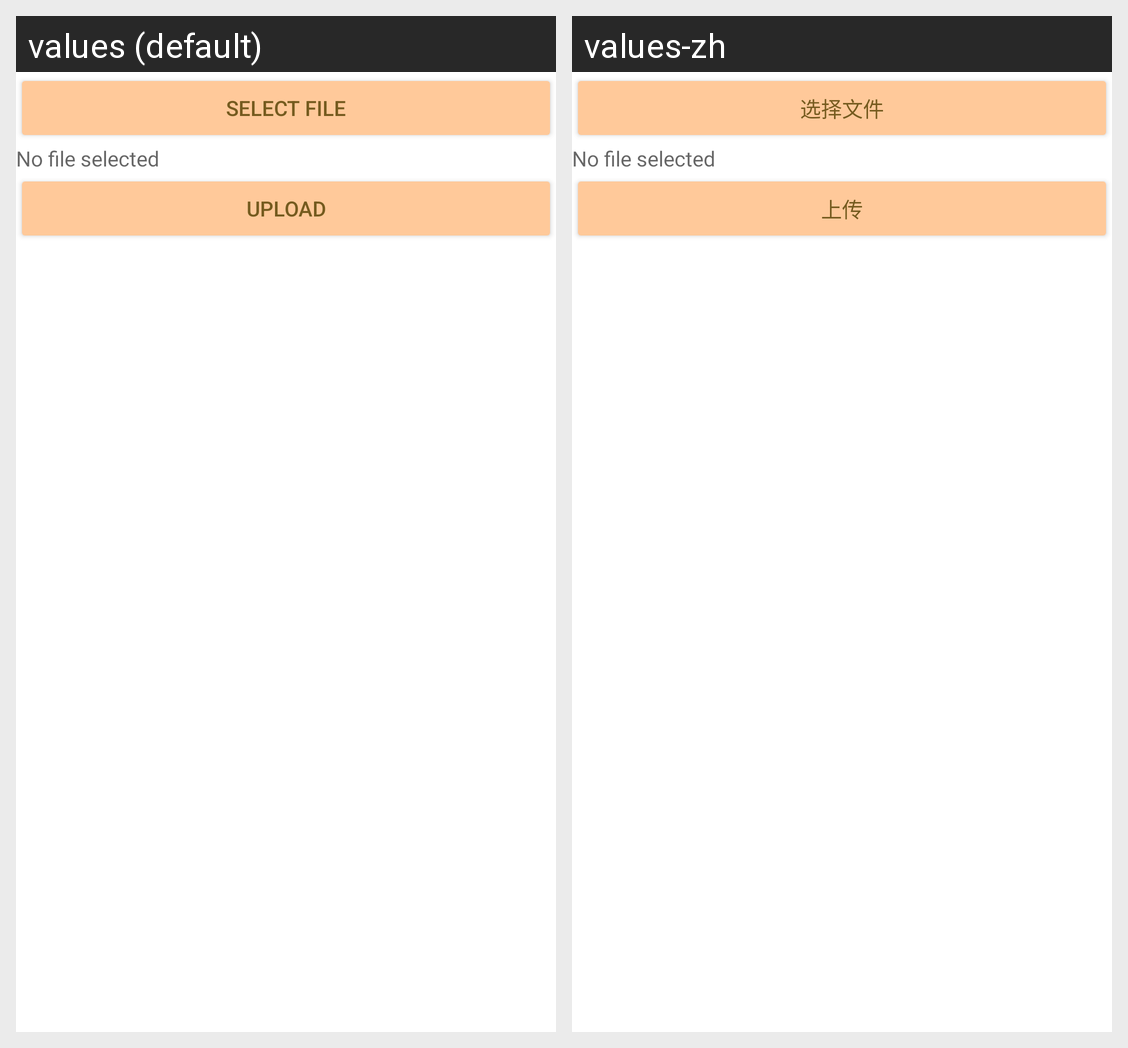

Here is an Android app screen in its default locale and in the app's own translations. Write out the translated-string differences for the strings that appear on this screen.
Android screen res/layout/fragment_upload.xml rendered under 2 locales, left to right: values (default), values-zh. Device: Nexus 5 (rendered at 1080×1920; each locale shown at half size, 540×960, under a caption strip naming it); theme Theme.Quizzen.
Strings drawn on this screen, with the default value and each locale's value (text and hints the layout hard-codes, and strings that could not be matched under every locale, appear in the picture but are not listed):

select_file
  values: Select File
  values-zh: 选择文件

user_upload
  values: Upload
  values-zh: 上传
